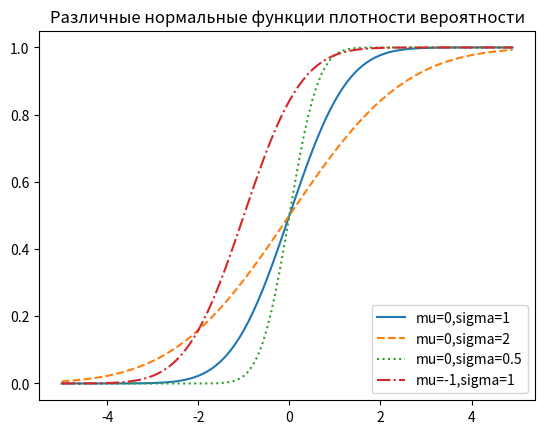

Recreate this plot in Python.
def uniform_cdf(x: float) -> float:
    """Возвращает вероятность, что равномерно
       распределенная случайная величина <= x"""
    if x < 0:   return 0    # Равномерная величина никогда не бывает меньше 0
    elif x < 1: return x    # например P(X <= 0.4) = 0.4
    else:       return 1    # Равномерная величина всегда меньше 1

import math
SQRT_TWO_PI = math.sqrt(2 * math.pi)

def normal_pdf(x: float, mu: float = 0, sigma: float = 1) -> float:
    return (math.exp(-(x-mu) ** 2 / 2 / sigma ** 2) / (SQRT_TWO_PI * sigma))

import matplotlib.pyplot as plt
xs = [x / 10.0 for x in range(-50, 50)]
plt.plot(xs,[normal_pdf(x,sigma=1) for x in xs],'-',label='mu=0,sigma=1')
plt.plot(xs,[normal_pdf(x,sigma=2) for x in xs],'--',label='mu=0,sigma=2')
plt.plot(xs,[normal_pdf(x,sigma=0.5) for x in xs],':',label='mu=0,sigma=0.5')
plt.plot(xs,[normal_pdf(x,mu=-1)   for x in xs],'-.',label='mu=-1,sigma=1')
plt.legend()
plt.title("Various Normal pdfs")
# plt.show()


# plt.savefig('im/various_normal_pdfs.png')
plt.gca().clear()
plt.close()
plt.clf()

def normal_cdf(x: float, mu: float = 0, sigma: float = 1) -> float:
    return (1 + math.erf((x - mu) / math.sqrt(2) / sigma)) / 2

xs = [x / 10.0 for x in range(-50, 50)]
plt.plot(xs,[normal_cdf(x,sigma=1) for x in xs],'-',label='mu=0,sigma=1')
plt.plot(xs,[normal_cdf(x,sigma=2) for x in xs],'--',label='mu=0,sigma=2')
plt.plot(xs,[normal_cdf(x,sigma=0.5) for x in xs],':',label='mu=0,sigma=0.5')
plt.plot(xs,[normal_cdf(x,mu=-1) for x in xs],'-.',label='mu=-1,sigma=1')
plt.legend(loc=4) # bottom right
plt.title("Различные нормальные функции плотности вероятности")
# plt.show()


plt.close()
plt.gca().clear()
plt.clf()

def inverse_normal_cdf(p: float,
                       mu: float = 0,
                       sigma: float = 1,
                       tolerance: float = 0.00001) -> float:
    """Отыскать приближенную инверсию, используя бинарный поиск"""

    # Если не стандартная, то вычислить стандартную и перешкалировать
    if mu != 0 or sigma != 1:
        return mu + sigma * inverse_normal_cdf(p, tolerance=tolerance)

    low_z = -10.0                      # normal_cdf(-10) равно (находится очень близко) 0
    hi_z  =  10.0                      # normal_cdf(10)  равно (находится очень близко) 1
    while hi_z - low_z > tolerance:
        mid_z = (low_z + hi_z) / 2     # Рассмотреть среднюю точку
        mid_p = normal_cdf(mid_z)      # и значения CDF
        if mid_p < p:
            low_z = mid_z              # Средняя точка слишком низкая, искать выше
        else:
            hi_z = mid_z               # Средняя точка слишком высокая, искать ниже

    return mid_z


import random

def bernoulli_trial(p: float) -> int:
    """Возвращает 1 с вероятностью p и 0 с вероятностью 1-p"""
    return 1 if random.random() < p else 0

def binomial(n: int, p: float) -> int:
    """Возвращает сумму из n испытаний bernoulli(p)"""
    return sum(bernoulli_trial(p) for _ in range(n))

from collections import Counter

def binomial_histogram(p: float, n: int, num_points: int) -> None:
    """Подбирает точки из Binomial(n, p) и строит их гистограмму"""
    data = [binomial(n, p) for _ in range(num_points)]

    # Использовать столбчатый график
    # для показа фактических биномиальных выборок
    histogram = Counter(data)
    plt.bar([x - 0.4 for x in histogram.keys()],
            [v / num_points for v in histogram.values()],
            0.8,
            color='0.75')

    mu = p * n
    sigma = math.sqrt(n * p * (1 - p))

    # Использовать линейный график для показа нормальной аппроксимации
    xs = range(min(data), max(data) + 1)
    ys = [normal_cdf(i + 0.5, mu, sigma) - normal_cdf(i - 0.5, mu, sigma)
          for i in xs]
    plt.plot(xs,ys)
    plt.title("Биномиальное распределение и его нормальное приближение")
#     plt.show()

def main():
    import enum, random

    class Kid(enum.Enum):
        BOY = 0
        GIRL = 1
    
    def random_kid() -> Kid:
        return random.choice([Kid.BOY, Kid.GIRL])
    
    both_girls = 0
    older_girl = 0
    either_girl = 0
    
    random.seed(0)
    
    for _ in range(10000):
        younger = random_kid()
        older = random_kid()
        if older == Kid.GIRL:
            older_girl += 1
        if older == Kid.GIRL and younger == Kid.GIRL:
            both_girls += 1
        if older == Kid.GIRL or younger == Kid.GIRL:
            either_girl += 1
    
    print("P(both | older):", both_girls / older_girl)     # 0.514 ~ 1/2
    print("P(both | either): ", both_girls / either_girl)  # 0.342 ~ 1/3
    
    
    
    assert 0.48 < both_girls / older_girl < 0.52
    assert 0.30 < both_girls / either_girl < 0.35
    
    def uniform_pdf(x: float) -> float:
        return 1 if 0 <= x < 1 else 0
    
if __name__ == "__main__": main()
